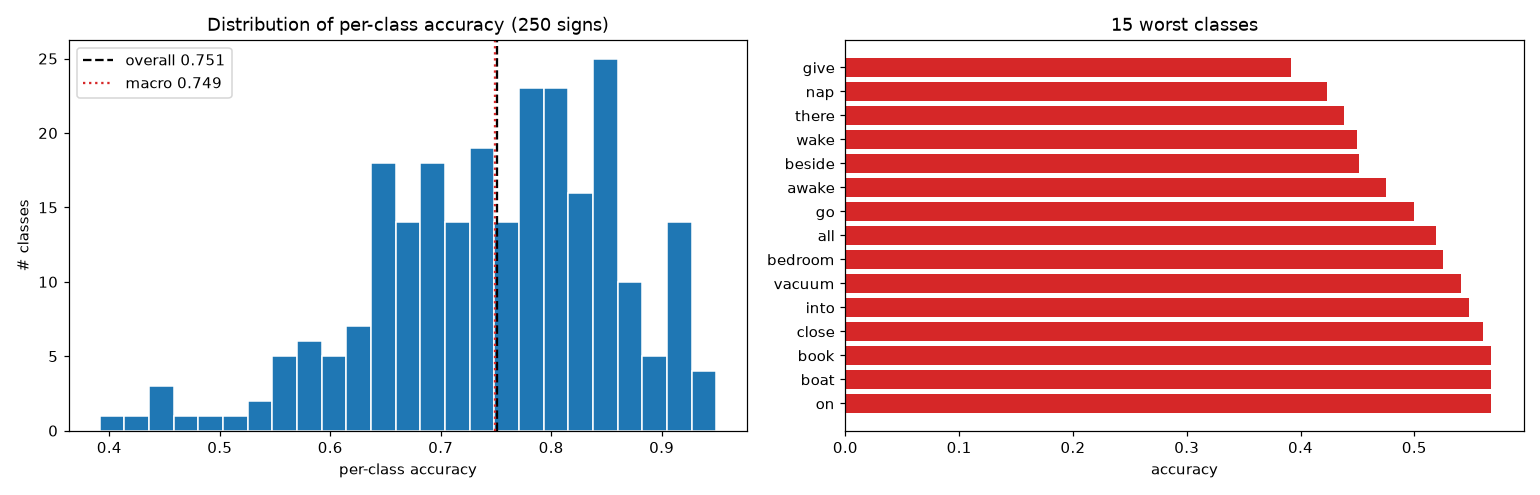

Values plotted in this chart, from the file beside it:
label, sign, accuracy, n_val
95, give, 0.3913, 69
150, nap, 0.4231, 78
216, there, 0.4384, 73
233, wake, 0.45, 80
21, beside, 0.4516, 62
11, awake, 0.475, 80
97, go, 0.5, 78
3, all, 0.5195, 77
18, bedroom, 0.5256, 78
231, vacuum, 0.541, 61
124, into, 0.5479, 73
46, close, 0.56, 75
28, book, 0.5676, 74
27, boat, 0.5676, 74
160, on, 0.5676, 74
180, puzzle, 0.5735, 68
166, pajamas, 0.5769, 78
200, sleepy, 0.5802, 81
149, mouth, 0.5897, 78
20, before, 0.5915, 71
161, open, 0.5915, 71
136, look, 0.6024, 83
168, pencil, 0.6026, 78
126, jeans, 0.6053, 76
232, wait, 0.6087, 69
127, jump, 0.6104, 77
67, duck, 0.6173, 81
187, ride, 0.6232, 69
125, jacket, 0.6269, 67
206, sticky, 0.6286, 70
227, tree, 0.6316, 76
215, that, 0.6316, 76
244, yes, 0.6364, 77
43, chin, 0.6377, 69
1, after, 0.6377, 69
4, alligator, 0.641, 78
111, hear, 0.642, 81
42, child, 0.6429, 70
84, fish, 0.6447, 76
202, snack, 0.6447, 76
190, same, 0.6447, 76
179, puppy, 0.6479, 71
249, zipper, 0.65, 60
167, pen, 0.65, 80
139, make, 0.65, 80
38, cat, 0.65, 80
152, night, 0.6567, 67
5, animal, 0.6571, 70
199, sleep, 0.6579, 76
93, giraffe, 0.6579, 76
98, goose, 0.6582, 79
12, backyard, 0.6622, 74
208, story, 0.6622, 74
188, room, 0.6622, 74
13, bad, 0.6667, 75
92, gift, 0.6709, 79
185, red, 0.6711, 76
247, yucky, 0.6711, 76
116, hide, 0.6712, 73
225, touch, 0.6757, 74
... 190 more rows
